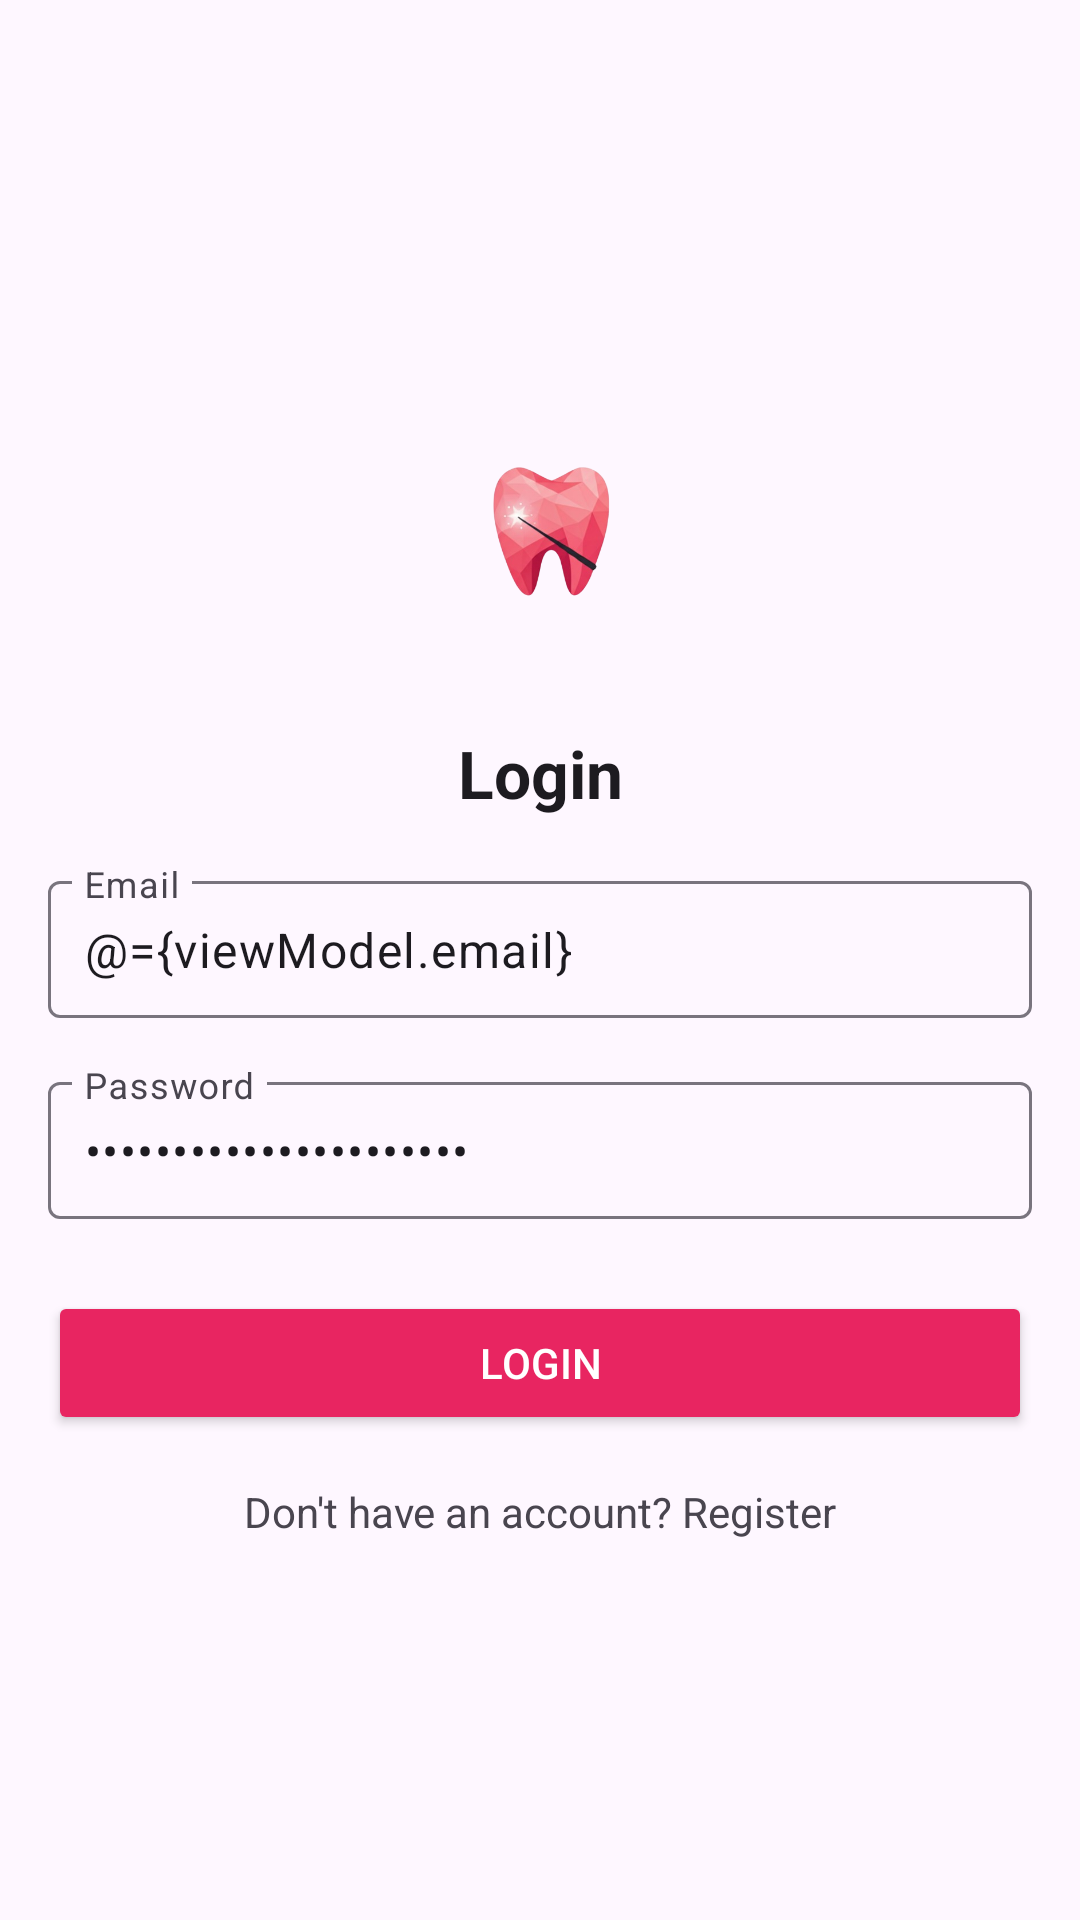

Write the Android layout XML for this screen, with the resource values it uses.
<!-- AndroidManifest.xml: application theme Theme.MyProject -->
<!-- res/layout/activity_login.xml -->
<?xml version="1.0" encoding="utf-8"?>
<layout xmlns:android="http://schemas.android.com/apk/res/android"
    xmlns:app="http://schemas.android.com/apk/res-auto"
    xmlns:tools="http://schemas.android.com/tools">

    <data>
        <import type="android.view.View"/>
        <variable
            name="viewModel"
            type="com.techbros.myproject.viewModel.LoginViewModel" />
    </data>

    <androidx.constraintlayout.widget.ConstraintLayout
        android:padding="16dp"
        android:layout_width="match_parent"
        android:layout_height="match_parent"
        tools:context=".LoginActivity">

        <androidx.constraintlayout.widget.ConstraintLayout
            android:layout_width="0dp"
            android:layout_height="wrap_content"
            app:layout_constraintTop_toTopOf="parent"
            app:layout_constraintBottom_toBottomOf="parent"
            app:layout_constraintStart_toStartOf="parent"
            app:layout_constraintEnd_toEndOf="parent">

            <ImageView
                android:id="@+id/logo"
                android:layout_width="100dp"
                android:layout_height="100dp"
                android:src="@drawable/logo"
                app:layout_constraintEnd_toEndOf="parent"
                app:layout_constraintStart_toStartOf="parent"
                app:layout_constraintTop_toTopOf="parent" />

            <TextView
                android:id="@+id/tvTitle"
                android:layout_width="0dp"
                android:layout_height="wrap_content"
                android:layout_marginTop="16dp"
                android:gravity="center"
                android:text="Login"
                android:textAppearance="@style/TextAppearance.AppCompat.Large"
                android:textStyle="bold"
                app:layout_constraintEnd_toEndOf="parent"
                app:layout_constraintStart_toStartOf="parent"
                app:layout_constraintTop_toBottomOf="@id/logo" />

            <com.google.android.material.textfield.TextInputLayout
                android:id="@+id/textInputEmail"
                android:layout_width="0dp"
                android:layout_height="wrap_content"
                app:layout_constraintTop_toBottomOf="@id/tvTitle"
                app:layout_constraintStart_toStartOf="parent"
                app:layout_constraintEnd_toEndOf="parent"
                android:layout_marginTop="16dp">

                <com.google.android.material.textfield.TextInputEditText
                    android:id="@+id/etEmail"
                    android:layout_width="match_parent"
                    android:layout_height="wrap_content"
                    android:hint="Email"
                    android:inputType="textEmailAddress"
                    android:text="@={viewModel.email}"
                    android:padding="12dp" />
            </com.google.android.material.textfield.TextInputLayout>

            <com.google.android.material.textfield.TextInputLayout
                android:id="@+id/textInputPassword"
                android:layout_width="0dp"
                android:layout_height="wrap_content"
                app:layout_constraintTop_toBottomOf="@id/textInputEmail"
                app:layout_constraintStart_toStartOf="parent"
                app:layout_constraintEnd_toEndOf="parent"
                android:layout_marginTop="16dp">

                <com.google.android.material.textfield.TextInputEditText
                    android:id="@+id/etPassword"
                    android:layout_width="match_parent"
                    android:layout_height="wrap_content"
                    android:hint="Password"
                    android:inputType="textPassword"
                    android:text="@={viewModel.password}"
                    android:padding="12dp" />
            </com.google.android.material.textfield.TextInputLayout>

            <Button
                android:id="@+id/btnLogin"
                android:layout_width="0dp"
                android:layout_height="wrap_content"
                android:text="Login"
                android:textColor="@color/white"
                android:backgroundTint="@color/btn_pink"
                app:layout_constraintTop_toBottomOf="@id/textInputPassword"
                app:layout_constraintStart_toStartOf="parent"
                app:layout_constraintEnd_toEndOf="parent"
                android:layout_marginTop="24dp"
                android:onClick="@{() -> viewModel.login()}" />

            <TextView
                android:id="@+id/tvRegister"
                android:layout_width="wrap_content"
                android:layout_height="wrap_content"
                android:text="Don't have an account? Register"
                android:clickable="true"
                android:focusable="true"
                app:layout_constraintTop_toBottomOf="@id/btnLogin"
                app:layout_constraintStart_toStartOf="parent"
                app:layout_constraintEnd_toEndOf="parent"
                android:layout_marginTop="16dp" />

            <ProgressBar
                android:id="@+id/progressBar"
                android:layout_width="wrap_content"
                android:layout_height="wrap_content"
                android:visibility="gone"
                app:layout_constraintTop_toBottomOf="@id/tvTitle"
                app:layout_constraintStart_toStartOf="parent"
                app:layout_constraintEnd_toEndOf="parent"
                android:layout_marginTop="16dp"/>

        </androidx.constraintlayout.widget.ConstraintLayout>
    </androidx.constraintlayout.widget.ConstraintLayout>
</layout>
<!-- resources referenced by this layout -->
<resources>
  <color name="btn_pink">#E82561</color>
  <color name="white">#FFFFFFFF</color>
  <!-- drawable logo: png bitmap (drawable, 75641 bytes) -->
  <style name="Theme.MyProject" parent="Base.Theme.MyProject" />
  <style name="Base.Theme.MyProject" parent="Theme.Material3.DayNight.NoActionBar">
          
          
          <item name="android:statusBarColor">@color/white</item>
          <item name="android:windowLightStatusBar">true</item>
      </style>
</resources>
